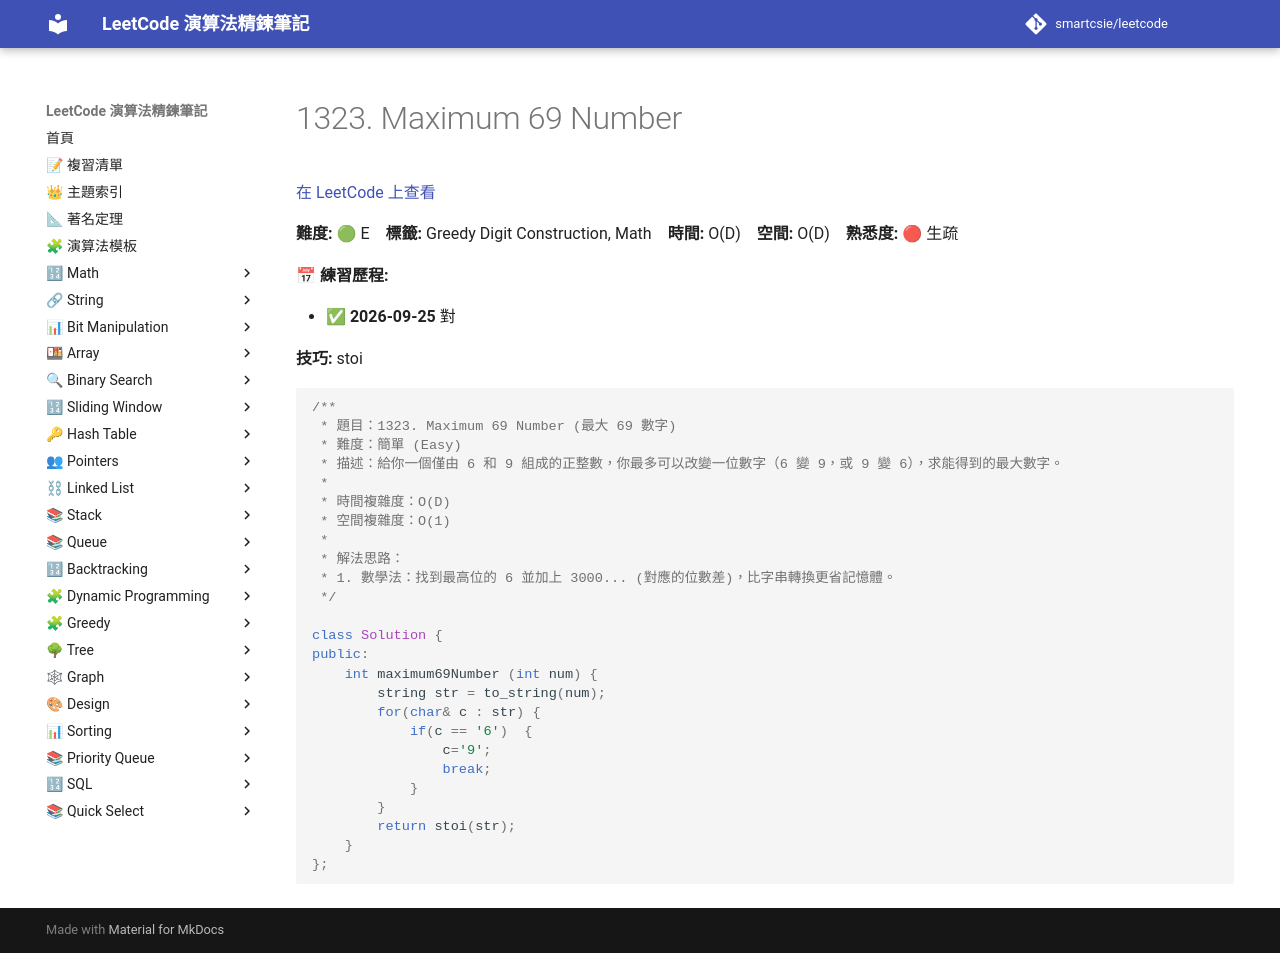

repository: smartcsie/leetcode · page: problems/1323/index.html · generator: mkdocs

# 1323. Maximum 69 Number

[在 LeetCode 上查看](https://leetcode.com/problems/maximum-69-number/)

**難度:** 🟢 E　**標籤:** Greedy Digit Construction, Math　**時間:** O(D)　**空間:** O(D)　**熟悉度:** 🔴 生疏

**📅 練習歷程:**

- ✅ **2026-09-25** 對

**技巧:** stoi

```cpp
/**
 * 題目：1323. Maximum 69 Number (最大 69 數字)
 * 難度：簡單 (Easy)
 * 描述：給你一個僅由 6 和 9 組成的正整數，你最多可以改變一位數字（6 變 9，或 9 變 6），求能得到的最大數字。
 *
 * 時間複雜度：O(D)
 * 空間複雜度：O(1)
 *
 * 解法思路：
 * 1. 數學法：找到最高位的 6 並加上 3000... (對應的位數差)，比字串轉換更省記憶體。
 */

class Solution {
public:
    int maximum69Number (int num) {
        string str = to_string(num);
        for(char& c : str) {
            if(c == '6')  {
                c='9';
                break;
            }
        }
        return stoi(str);
    }
};
```
